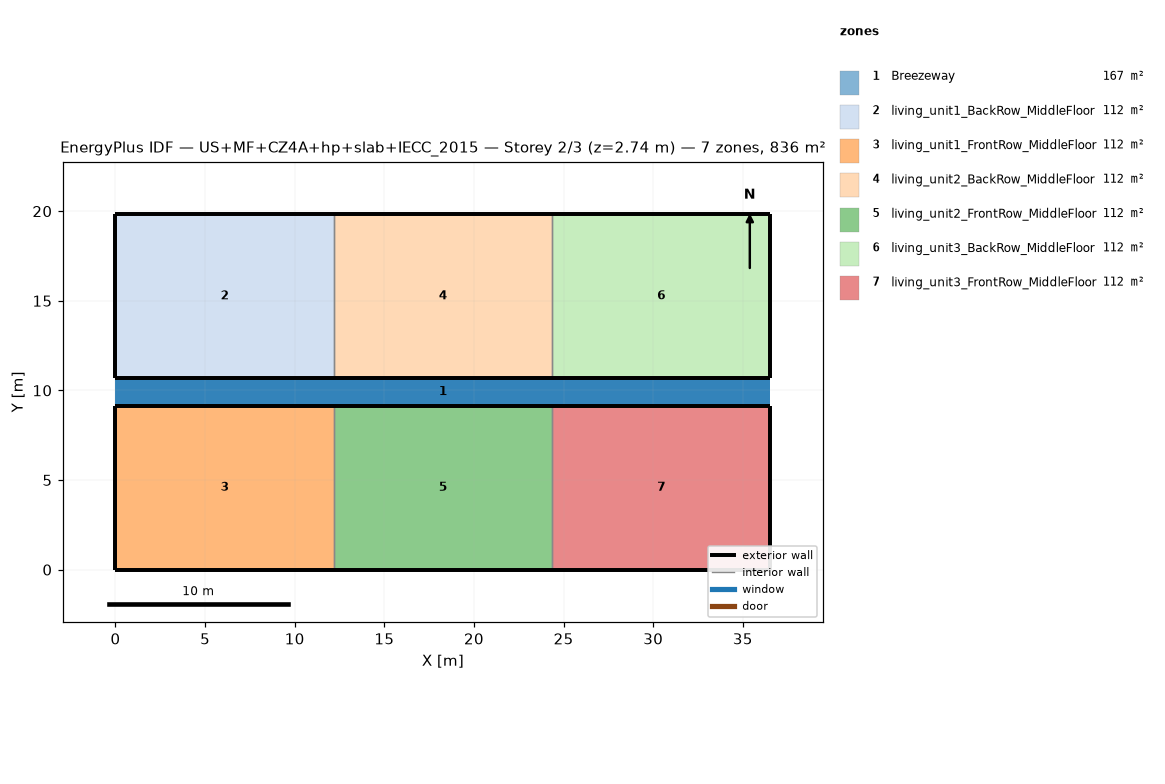
=== STOREY PLAN SPEC (per zone: floor XY polygon, exterior-wall plan segments, windows/doors) ===
zone 1: Breezeway  (167.0 m²)
  floor: (36.54, 9.16) (0.00, 9.16) (0.00, 10.68) (36.54, 10.68)
  floor: (36.54, 9.16) (0.00, 9.16) (0.00, 10.68) (36.54, 10.68)
  floor: (36.54, 9.16) (0.00, 9.16) (0.00, 10.68) (36.54, 10.68)
zone 2: living_unit1_BackRow_MiddleFloor  (111.5 m²)
  floor: (12.18, 10.68) (0.00, 10.68) (0.00, 19.84) (12.18, 19.84)
  exterior wall: (0.00, 10.68) – (12.18, 10.68)  [12.2 m]
  exterior wall: (12.18, 19.84) – (0.00, 19.84)  [12.2 m]
  exterior wall: (0.00, 19.84) – (0.00, 10.68)  [9.2 m]
  interior walls: 1
zone 3: living_unit1_FrontRow_MiddleFloor  (111.5 m²)
  floor: (12.18, 0.00) (0.00, 0.00) (0.00, 9.16) (12.18, 9.16)
  exterior wall: (0.00, 0.00) – (12.18, 0.00)  [12.2 m]
  exterior wall: (12.18, 9.16) – (0.00, 9.16)  [12.2 m]
  exterior wall: (0.00, 9.16) – (0.00, 0.00)  [9.2 m]
  interior walls: 1
zone 4: living_unit2_BackRow_MiddleFloor  (111.5 m²)
  floor: (24.36, 10.68) (12.18, 10.68) (12.18, 19.84) (24.36, 19.84)
  exterior wall: (12.18, 10.68) – (24.36, 10.68)  [12.2 m]
  exterior wall: (24.36, 19.84) – (12.18, 19.84)  [12.2 m]
  interior walls: 2
zone 5: living_unit2_FrontRow_MiddleFloor  (111.5 m²)
  floor: (24.36, 0.00) (12.18, 0.00) (12.18, 9.16) (24.36, 9.16)
  exterior wall: (12.18, 0.00) – (24.36, 0.00)  [12.2 m]
  exterior wall: (24.36, 9.16) – (12.18, 9.16)  [12.2 m]
  interior walls: 2
zone 6: living_unit3_BackRow_MiddleFloor  (111.5 m²)
  floor: (36.54, 10.68) (24.36, 10.68) (24.36, 19.84) (36.54, 19.84)
  exterior wall: (24.36, 10.68) – (36.54, 10.68)  [12.2 m]
  exterior wall: (36.54, 10.68) – (36.54, 19.84)  [9.2 m]
  exterior wall: (36.54, 19.84) – (24.36, 19.84)  [12.2 m]
  interior walls: 1
zone 7: living_unit3_FrontRow_MiddleFloor  (111.5 m²)
  floor: (36.54, 0.00) (24.36, 0.00) (24.36, 9.16) (36.54, 9.16)
  exterior wall: (24.36, 0.00) – (36.54, 0.00)  [12.2 m]
  exterior wall: (36.54, 0.00) – (36.54, 9.16)  [9.2 m]
  exterior wall: (36.54, 9.16) – (24.36, 9.16)  [12.2 m]
  interior walls: 1

=== DERIVED (storey summary) ===
Building: US+MF+CZ4A+hp+slab+IECC_2015
Storey: 2 of 3  (floor level z = 2.74 m)
Storey gross floor area: 836.2 m²
Zones on this storey: 7
  - Breezeway: floor 167.0 m²
  - living_unit1_BackRow_MiddleFloor: floor 111.5 m²; exterior wall 33.5 m (86.9 m²); WWR 0.0%
  - living_unit1_FrontRow_MiddleFloor: floor 111.5 m²; exterior wall 33.5 m (86.9 m²); WWR 0.0%
  - living_unit2_BackRow_MiddleFloor: floor 111.5 m²; exterior wall 24.4 m (63.1 m²); WWR 0.0%
  - living_unit2_FrontRow_MiddleFloor: floor 111.5 m²; exterior wall 24.4 m (63.1 m²); WWR 0.0%
  - living_unit3_BackRow_MiddleFloor: floor 111.5 m²; exterior wall 33.5 m (86.9 m²); WWR 0.0%
  - living_unit3_FrontRow_MiddleFloor: floor 111.5 m²; exterior wall 33.5 m (86.9 m²); WWR 0.0%
Zone adjacency (shared interzone walls):
  - living_unit1_BackRow_MiddleFloor ↔ living_unit2_BackRow_MiddleFloor
  - living_unit1_FrontRow_MiddleFloor ↔ living_unit2_FrontRow_MiddleFloor
  - living_unit2_BackRow_MiddleFloor ↔ living_unit3_BackRow_MiddleFloor
  - living_unit2_FrontRow_MiddleFloor ↔ living_unit3_FrontRow_MiddleFloor